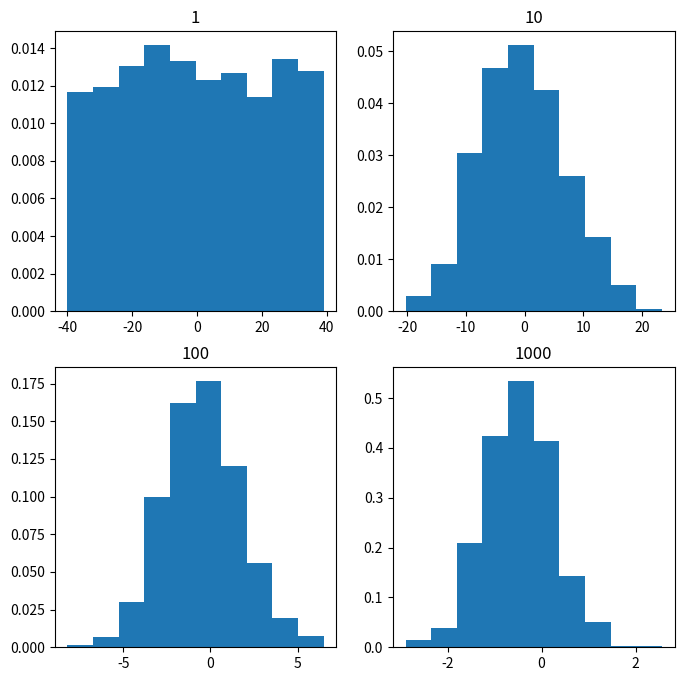

The matplotlib source for this figure:
import numpy
import matplotlib.pyplot as plt

# number of sample
num = [1, 10, 100, 1000]
# list of sample means
means = []

# Generating 1, 10, 30, 100 random numbers from -40 to 40
# taking their mean and appending it to list means.
for j in num:
    # Generating seed so that we can get same result
    # every time the loop is run...
    numpy.random.seed(1)
    x = [numpy.mean(
        numpy.random.randint(
            -40, 40, j)) for _i in range(1000)]
    means.append(x)
k = 0

# plotting all the means in one figure
fig, ax = plt.subplots(2, 2, figsize=(8, 8))
for i in range(0, 2):
    for j in range(0, 2):
        # Histogram for each x stored in means
        ax[i, j].hist(means[k], 10, density=True)
        ax[i, j].set_title(label=num[k])
        k = k + 1
plt.show()